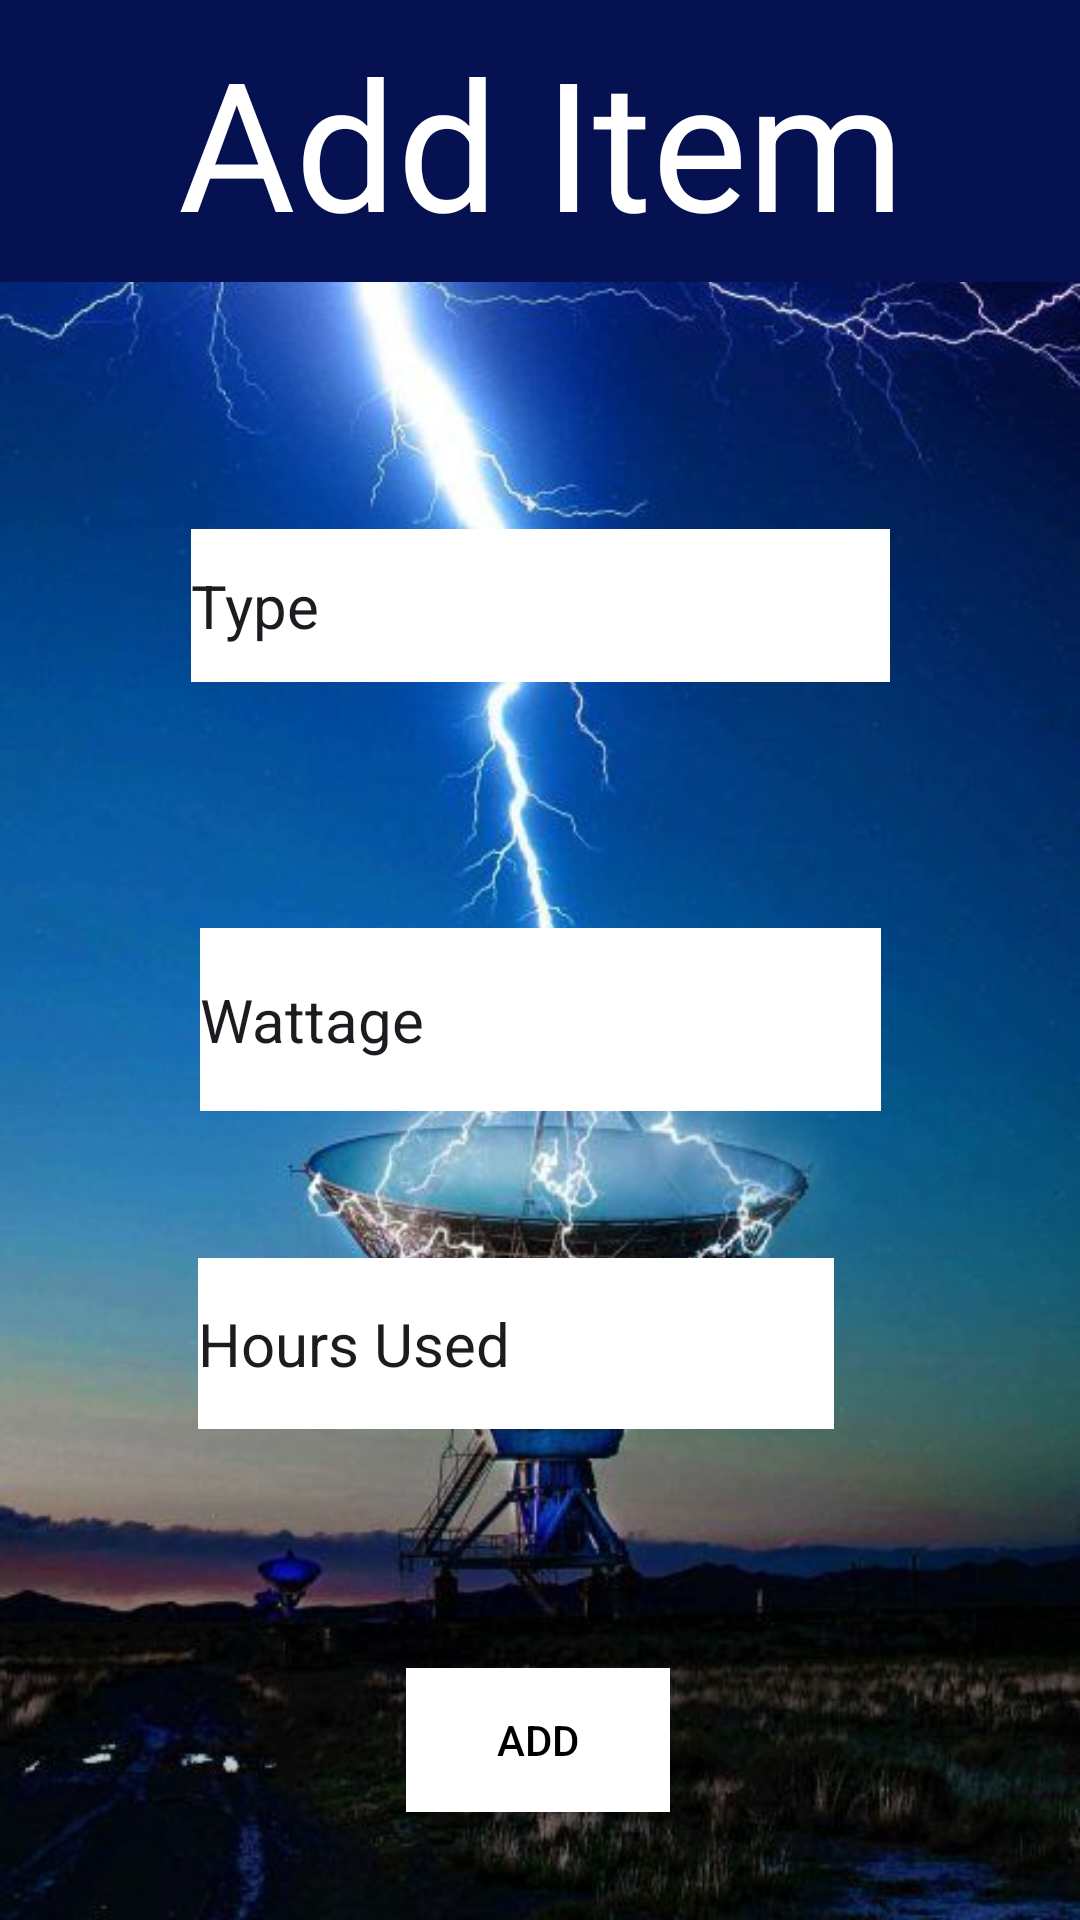

The Android layout XML behind this screen, and the referenced resources:
<!-- AndroidManifest.xml: application theme Theme.PowerTrackPro -->
<!-- res/layout/activity_add_item.xml -->
<?xml version="1.0" encoding="utf-8"?>
<androidx.constraintlayout.widget.ConstraintLayout xmlns:android="http://schemas.android.com/apk/res/android"
    xmlns:app="http://schemas.android.com/apk/res-auto"
    xmlns:tools="http://schemas.android.com/tools"
    android:layout_width="match_parent"
    android:layout_height="match_parent"
    android:background="@drawable/powerrtrack_bg"
    tools:context=".addItem">

    <TextView
        android:id="@+id/textView2"
        android:layout_width="414dp"
        android:layout_height="94dp"
        android:background="#051150"
        android:gravity="center"
        android:text="Add Item"
        android:textColor="@color/white"
        android:textSize="60sp"
        app:layout_constraintEnd_toEndOf="parent"
        app:layout_constraintHorizontal_bias="0.5"
        app:layout_constraintStart_toStartOf="parent"
        app:layout_constraintTop_toTopOf="parent" />

    <EditText
        android:id="@+id/editTextText"
        android:layout_width="233dp"
        android:layout_height="51dp"
        android:background="@color/white"
        android:backgroundTint="@color/white"
        android:ems="10"
        android:inputType="text"
        android:text="Type"
        android:textSize="20sp"
        app:layout_constraintBottom_toTopOf="@+id/editTextText2"
        app:layout_constraintEnd_toEndOf="parent"
        app:layout_constraintStart_toStartOf="parent"
        app:layout_constraintTop_toBottomOf="@+id/textView2" />

    <EditText
        android:id="@+id/editTextText2"
        android:layout_width="227dp"
        android:layout_height="61dp"
        android:background="@color/white"
        android:backgroundTint="@color/white"
        android:ems="10"
        android:inputType="text"
        android:text="Wattage"
        android:textSize="20sp"
        app:layout_constraintBottom_toBottomOf="parent"
        app:layout_constraintEnd_toEndOf="parent"
        app:layout_constraintStart_toStartOf="parent"
        app:layout_constraintTop_toBottomOf="@+id/textView2"
        app:layout_constraintVertical_bias="0.444" />

    <EditText
        android:id="@+id/editTextText3"
        android:layout_width="212dp"
        android:layout_height="57dp"
        android:background="@color/white"
        android:ems="10"
        android:inputType="text"
        android:text="Hours Used"
        android:textSize="20sp"
        app:layout_constraintBottom_toBottomOf="parent"
        app:layout_constraintEnd_toEndOf="parent"
        app:layout_constraintHorizontal_bias="0.447"
        app:layout_constraintStart_toStartOf="parent"
        app:layout_constraintTop_toTopOf="parent"
        app:layout_constraintVertical_bias="0.719" />

    <Button
        android:id="@+id/button4"
        android:layout_width="wrap_content"
        android:layout_height="wrap_content"
        android:layout_marginBottom="36dp"
        android:background="@color/white"
        android:text="Add"
        android:textColor="@color/black"
        app:layout_constraintBottom_toBottomOf="parent"
        app:layout_constraintEnd_toEndOf="parent"
        app:layout_constraintHorizontal_bias="0.498"
        app:layout_constraintStart_toStartOf="parent" />
</androidx.constraintlayout.widget.ConstraintLayout>
<!-- resources referenced by this layout -->
<resources>
  <!-- drawable powerrtrack_bg: jpg bitmap (drawable, 51207 bytes) -->
  <style name="Theme.PowerTrackPro" parent="Base.Theme.PowerTrackPro" />
  <style name="Base.Theme.PowerTrackPro" parent="Theme.Material3.DayNight.NoActionBar">
          
          
      </style>
  <!-- not gathered from this repository: default colours our renderer supplied (Android Studio template values) -->
  <color name="black">#FF000000</color>
  <color name="white">#FFFFFFFF</color>
</resources>
